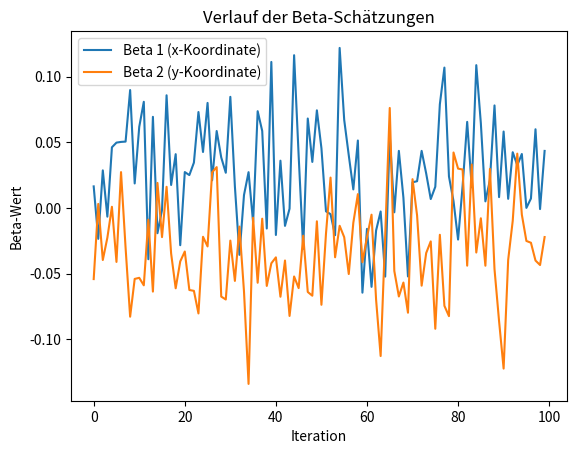

Write Python code to recreate this figure.
#!/usr/bin/env python3
# -*- coding: utf-8 -*-
"""
Created on Tue Jan 21 15:51:34 2025

[redacted]
"""

import numpy as np
import matplotlib.pyplot as plt

# Eigene Implementierung der Polya-Gamma-Simulation
def sample_polya_gamma(b, c, size=1):
    trunc = 200
    result = np.zeros(size)
    for k in range(1, trunc + 1):
        rate = (k - 0.5) ** 2 + (c / (2 * np.pi)) ** 2
        result += np.random.exponential(1 / rate, size=size)
    result *= (np.pi ** 2) / 8
    return result

# Simulierte Erdbebendaten: 10x10 Gitter (nur x- und y-Koordinaten)
n_cells = 100  # Anzahl der Zellen

'''
bedenke benachbarte Zellen ...
'''


p = 2  # Nur 2 Eigenschaften: x- und y-Koordinaten
np.random.seed(42)  # Reproduzierbarkeit

# Zufällige Eigenschaften für jede Zelle
X = np.random.normal(0, 1, (n_cells, p))  # Eigenschaften: x- und y-Koordinaten
beta_true = np.array([1.0, -1.0])  # Wahre Einflüsse der Eigenschaften
eta = X @ beta_true  # Linearkombination
p_y = 1 / (1 + np.exp(-eta))  # Wahrscheinlichkeiten für Erdbeben
y = np.random.binomial(1, p_y)  # Beobachtete Erdbeben (0 oder 1)

# Initialisierung
beta = np.zeros(p)
omega = np.ones(n_cells)

# parameterstart
Sigma0_inv = np.eye(p)  # Prior-Inverse-Kovarianzmatrix

# Gibbs-Sampling
n_iter = 100  # Anzahl der Iterationen
beta_samples = []  # Um die Posterior-Samples zu speichern

for t in range(n_iter):
    # 1. Ziehe ω aus Polya-Gamma-Verteilung
    eta = X @ beta
    omega = np.array([sample_polya_gamma(1, eta_i, size=1)[0] for eta_i in eta])
    
    # 2. Aktualisiere β
    Omega = np.diag(omega)
    Sigma_beta = np.linalg.inv(X.T @ Omega @ X + Sigma0_inv)
    mu_beta = Sigma_beta @ X.T @ (y - 0.5)
    beta = np.random.multivariate_normal(mu_beta, Sigma_beta)
    
    # Speichere das aktuelle Sample
    beta_samples.append(beta)

# Konvertiere die Samples in ein Array für weitere Analysen
beta_samples = np.array(beta_samples)

# Ergebnisse
posterior_mean_beta = beta_samples.mean(axis=0)
posterior_std_beta = beta_samples.std(axis=0)

# Ergebnisse anzeigen
print("Wahre Werte von Beta:", beta_true)
print("Posterior-Mittelwerte von Beta:", posterior_mean_beta)
print("Posterior-Standardabweichungen von Beta:", posterior_std_beta)

# Plotte die Schätzungen von Beta
plt.plot(beta_samples[:, 0], label="Beta 1 (x-Koordinate)")
plt.plot(beta_samples[:, 1], label="Beta 2 (y-Koordinate)")
plt.title("Verlauf der Beta-Schätzungen")
plt.xlabel("Iteration")
plt.ylabel("Beta-Wert")
plt.legend()
plt.show()

# Beispiel: Wahrscheinlichkeit für neue Gitterzellen berechnen
new_X = np.random.normal(0, 1, (5, p))  # Eigenschaften von 5 neuen Gitterzellen
new_eta = new_X @ posterior_mean_beta
new_p_y = 1 / (1 + np.exp(-new_eta))  # Wahrscheinlichkeiten für Erdbeben
print("Wahrscheinlichkeiten für neue Zellen:", new_p_y)